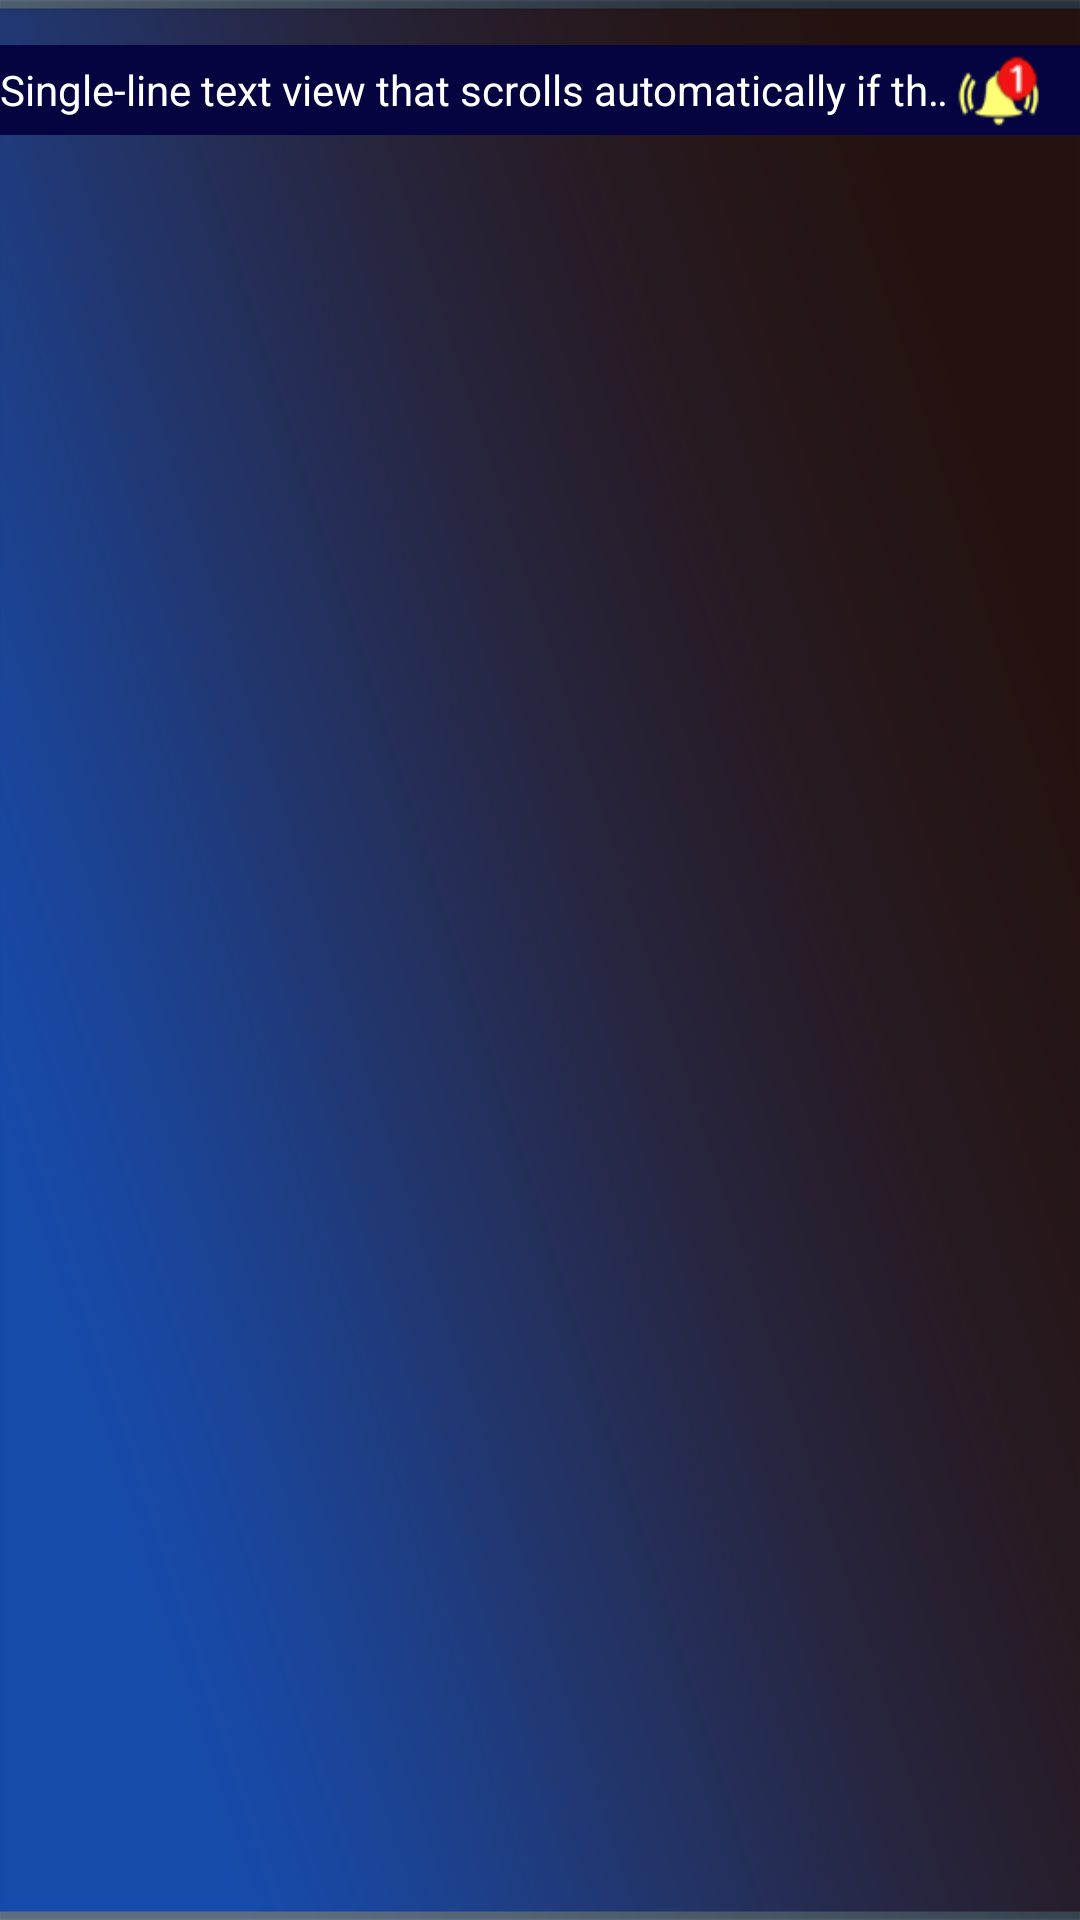

Write the Android layout XML for this screen, with the resource values it uses.
<!-- AndroidManifest.xml: activity theme AppTheme.NoActionBar -->
<!-- res/layout/fragment_menu.xml -->
<RelativeLayout xmlns:android="http://schemas.android.com/apk/res/android"
    android:layout_width="match_parent"
    android:layout_height="match_parent"
    android:focusable="true"
    android:background="@drawable/menubackground">
    <LinearLayout
        android:layout_width="match_parent"
        android:layout_height="30dp"
        android:layout_marginTop="15dp"
        android:background="@color/darkblue"
        android:orientation="horizontal">
        <TextView
            android:id="@+id/tvreceptionnews"
            android:layout_width="wrap_content"
            android:layout_height="wrap_content"
            android:layout_gravity="center"
            android:layout_weight="15"
            android:text="Single-line text view that scrolls automatically if the text is too long to fit in the widget                                                                                                                                                                    "
            android:singleLine="true"
            android:ellipsize="marquee"
            android:marqueeRepeatLimit="marquee_forever"
            android:scrollHorizontally="true"
            android:textColor="#fff" />
            <LinearLayout
                android:id="@+id/llnoti"
                android:layout_width="wrap_content"
                android:layout_height="match_parent"
                android:layout_weight="1"
                android:gravity="bottom">
                <ImageButton
                    android:id="@+id/imgnoti"
                    android:layout_width="wrap_content"
                    android:layout_height="wrap_content"
                    android:background="@drawable/noti"
                    android:layout_marginRight="12dp"
                    android:layout_gravity="center"/>
            </LinearLayout>
    </LinearLayout>
            
    <FrameLayout
        android:layout_width="match_parent"
        android:layout_height="wrap_content">
        <android.support.v7.widget.RecyclerView
            android:id="@+id/rvchoosemenu"
            android:layout_width="match_parent"
            android:layout_height="match_parent"
            android:layout_centerHorizontal="true"
            android:layout_marginRight="20dp"
            android:layout_marginLeft="20dp"
            android:layout_marginTop="50dp"
            android:layout_marginBottom="20dp"/>
    </FrameLayout>
</RelativeLayout>
<!-- resources referenced by this layout -->
<resources>
  <color name="darkblue">#060440</color>
  <!-- drawable menubackground: png bitmap (drawable-hdpi, 197755 bytes) -->
  <!-- drawable noti: png bitmap (drawable-hdpi, 4484 bytes) -->
  <style name="AppTheme.NoActionBar">
          <item name="windowActionBar">false</item>
          <item name="windowNoTitle">true</item>
      </style>
</resources>
